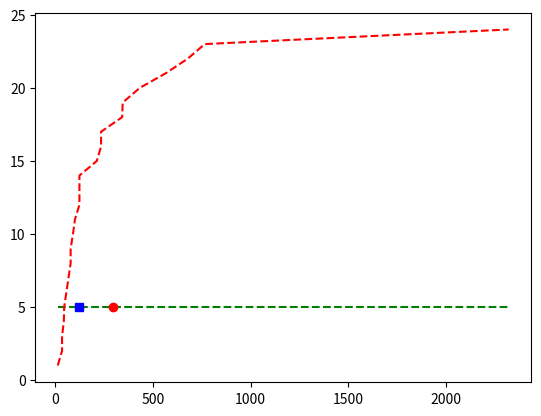

Write the Python code that produced this figure.
"""
Crowd Computing
Estimation of average trimmed mean
IMPORTING LIBRARIES
"""
#importing mean function
from statistics import mean
from scipy import stats
import matplotlib.pyplot as plt #last lines
import statistics #last lines
list=[100,212,90,78,2323,67,342,12,34,565,45,78,123,678,345,123,765,234,123,234,432,56,34,43,]
n=len(list)
#10% of n
m=int(0.1*n)
print(n)
#Imp:First sort the list
list.sort()

#METHOD1
#manual trim
trimmed=list[2:22]
mean1=0
#manual calculation of mean
for i in range(24):
    mean1=mean1+list[i]
mean1=mean1/24
print("mean is ",mean1)
print("mean using imported library is ",mean(list))
trimean=0
for i in range(10):
    trimean=trimean+trimmed[i]
trimean=trimean/24
print("trimmed mean: ",trimean)
print("")
print("OR")
print("")

#METHOD2
#Trim maually using calculated value/integer variables
trimmed=list[m:n+m]
print("mean using imported library is ",mean(list))
trimean=0
for i in range(10):
    trimean=trimean+trimmed[i]
trimean=trimean/24
print("trimmed mean: ",trimean)
print("")
print("OR")
print("")

#METHOD3
#importing trim_mean from stats
#Easiest method
"""syntax for trim mean: stats.trim_mean(arraylist,percentage)"""
print("Mean using library is", mean(list))
print("Trimmed mean using library is", stats.trim_mean(list,0.1))


#METHOD4
#plotting graphs
y=[]
for i in range(n):
    y.append(5)    #any constant value for y axis
plt.plot(list,y,'g--')   #green lines graph

print("")
print("OR")
print("")
q=[1,2,3,4,5,6,7,8,9,10,11,12,13,14,15,16,17,18,19,20,21,22,23,24]
plt.plot(list,q,'r--')   #red lines graph
plt.plot([statistics.mean(list)],[5],'ro')
plt.plot([statistics.median(list)],[5],'bs')

"""
print("")
print("OR")
print("")
y=[]
#q=[3,4,5,6,7,8,9,10,11,12,13,14,15,16,17,18,19,20,21,22]
for i in range(n-2*m):
    y.append(5) 
plt.plot(trimmed,y,'g--')   #green dots graph
#plt.plot(trimmed,q,'r--')   #red dots graph"""